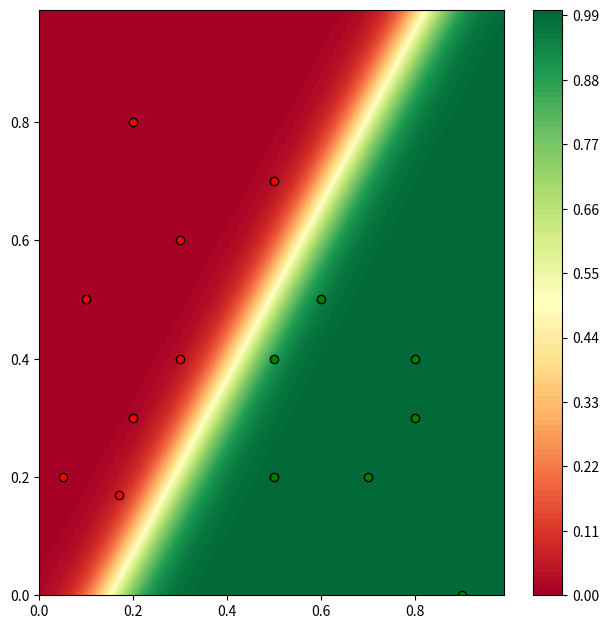

Reproduce this figure in Python.
import matplotlib.pyplot as plt
import numpy as np
import math

#samples = [[0.04, 0.21, 1.0], [0.04, 0.29, 1.0], [0.07, 0.21, 1.0], [0.07, 0.91, 1.0], [0.08, 0.95, 1.0], [0.09, 0.23, 1.0], [0.09, 0.44, 1.0], [0.09, 0.64, 1.0], [0.09, 0.68, 1.0], [0.11, 0.27, 1.0], [0.11, 0.60, 1.0], [0.15, 0.49, 1.0], [0.16, 0.65, 1.0], [0.17, 0.59, 1.0], [0.20, 0.68, 1.0], [0.23, 0.52, 1.0], [0.24, 0.39, 1.0], [0.29, 0.32, 1.0], [0.29, 0.43, 1.0], [0.31, 0.28, 1.0], [0.31, 0.29, 1.0], [0.32, 0.24, 1.0], [0.32, 0.25, 1.0], [0.33, 0.44, 1.0], [0.33, 0.48, 1.0], [0.36, 0.33, 1.0], [0.37, 0.11, 1.0], [0.39, 0.16, 1.0], [0.44, 0.20, 1.0], [0.45, 0.31, 1.0], [0.47, 0.33, 1.0], [0.52, 0.19, 1.0], [0.53, 0.20, 1.0], [0.53, 0.25, 1.0], [0.63, 0.19, 1.0], [0.64, 0.04, 1.0], [0.73, 0.17, 1.0], [0.73, 0.20, 1.0], [0.88, 0.15, 1.0], [0.91, 0.15, 1.0], [0.17, 0.93, 1.0], [0.20, 0.80, 1.0], [0.27, 0.81, 1.0], [0.31, 0.64, 1.0], [0.33, 0.56, 1.0], [0.35, 0.83, 1.0], [0.37, 0.49, 1.0], [0.40, 0.43, 1.0], [0.41, 0.64, 1.0], [0.44, 0.61, 1.0], [0.44, 0.79, 1.0], [0.45, 0.60, 1.0], [0.45, 0.92, 1.0], [0.47, 0.56, 1.0], [0.47, 0.92, 1.0], [0.49, 0.68, 1.0], [0.49, 0.71, 1.0], [0.52, 0.44, 1.0], [0.53, 0.52, 1.0], [0.55, 0.77, 1.0], [0.56, 0.33, 1.0], [0.56, 0.93, 1.0], [0.57, 0.87, 1.0], [0.59, 0.68, 1.0], [0.60, 0.92, 1.0], [0.63, 0.56, 1.0], [0.63, 0.76, 1.0], [0.63, 0.83, 1.0], [0.64, 0.25, 1.0], [0.64, 0.77, 1.0], [0.64, 0.84, 1.0], [0.65, 0.27, 1.0], [0.65, 0.80, 1.0], [0.67, 0.55, 1.0], [0.67, 0.57, 1.0], [0.68, 0.92, 1.0], [0.69, 0.63, 1.0], [0.69, 0.64, 1.0], [0.71, 0.23, 1.0], [0.71, 0.84, 1.0], [0.71, 0.87, 1.0], [0.73, 0.65, 1.0], [0.75, 0.28, 1.0], [0.75, 0.39, 1.0], [0.76, 0.21, 1.0], [0.77, 0.40, 1.0], [0.81, 0.56, 1.0], [0.83, 0.24, 1.0], [0.83, 0.51, 1.0], [0.84, 0.21, 1.0], [0.84, 0.80, 1.0], [0.85, 0.81, 1.0], [0.89, 0.24, 1.0], [0.89, 0.51, 1.0], [0.89, 0.67, 1.0], [0.93, 0.55, 1.0], [0.93, 0.79, 1.0], [0.96, 0.44, 1.0], [0.96, 0.55, 1.0], [0.96, 0.60, 1.0]]
#labels = [0.,0.,0.,0.,0.,0.,0.,0.,0.,0.,0.,0.,0.,0.,0.,0.,0.,0.,0.,0.,0.,0.,0.,0.,0.,0.,0.,0.,0.,0.,0.,0.,0.,0.,0.,0.,0.,0.,0.,0.,1.,1.,1.,1.,1.,1.,1.,1.,1.,1.,1.,1.,1.,1.,1.,1.,1.,1.,1.,1.,1.,1.,1.,1.,1.,1.,1.,1.,1.,1.,1.,1.,1.,1.,1.,1.,1.,1.,1.,1.,1.,1.,1.,1.,1.,1.,1.,1.,1.,1.,1.,1.,1.,1.,1.,1.,1.,1.,1.,1.]

def p(x, w):
    return 1./(1.+math.exp(-np.dot(x,w)))

samples = [[.5,.7,1.],[.1,.5,1.],[.3,.6,0.],[.2,.8,0.],
           [.17,.17,1.],[.2,.3,1.],[.3,.4,1.],[.05,.2,1.],
           [.2,.3,1.],[.8,.3,1.],[.5,.2,1.],[.7,.2,1.],
           [.9,0.,1.],[.8,.4,1.],[.6,.5,1.],[.5,.4,1.]]
labels = [0.,0.,0.,0.,0.,0.,0.,0.,0.,1.,1.,1.,1.,1.,1.,1.]

n = len(samples)
X = np.matrix(samples)
y = np.matrix(labels).transpose()
wk = np.matrix([[.3], [.7], [-.02]]) # small random numbers

l = -0.001 # regularization coefficient
for _ in range(5):
    pk = np.matrix([p(xi,wk) for xi in samples]).transpose()
    Vk = np.matrix(np.diag([pk[i,0]*(1.-pk[i,0]) for i in range(n)]))
    wk += np.linalg.inv(X.transpose()*(Vk-l*np.matrix(np.identity(n)))*X)*(X.transpose()*(y-pk) + l*wk)

print(wk)

fig,ax = plt.subplots(1, figsize=(6.40,6.40),dpi=100)

res = 100
x0 = np.arange(0, 1., 1./res)
x1 = np.arange(0, 1., 1./res)

Y = [[p([a,b,1.], wk) for a in x0] for b in x1]

X0, X1 = np.meshgrid(x0, x1)
plt.contourf(X0, X1, Y,100, cmap=plt.cm.RdYlGn)
plt.colorbar()

for sample, label in zip(samples,labels):
    c = 'g'
    if (label<.5): c = 'r'
    plt.scatter(sample[0], sample[1], color=c, edgecolors='black')

plt.tight_layout()
#plt.gca().axes.get_yaxis().set_visible(False)
#plt.gca().axes.get_xaxis().set_visible(False)
plt.show()

